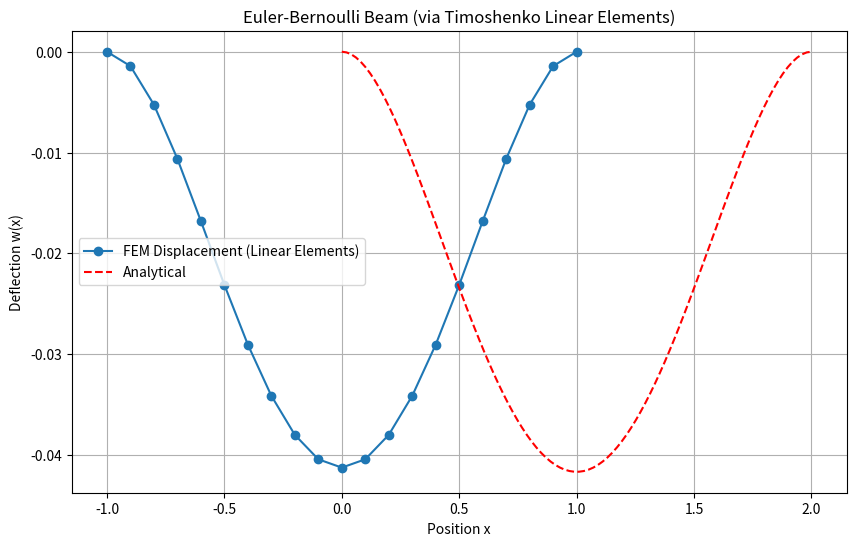

The matplotlib source for this figure:
import numpy as np
import matplotlib.pyplot as plt

class EulerBernoulliBeamFEM:
    def __init__(self, L, n_elements, E, I):
        self.L = L
        self.n_elements = n_elements
        self.E = E
        self.I = I
        
        self.nodes = np.linspace(-L/2, L/2, n_elements + 1)
        self.n_nodes = len(self.nodes)
        self.element_length = L / n_elements
        self.n_dof = 2 * self.n_nodes  # 2 DOFs per node (displacement w, rotation theta)
        
        self.K = np.zeros((self.n_dof, self.n_dof))
        self.F = np.zeros(self.n_dof)
        
    def assemble_stiffness_matrix(self):
        # Using Linear Timoshenko Beam Elements with Reduced Integration
        # This employs linear shape functions for both displacement and rotation (C0 continuity),
        # approximating the Euler-Bernoulli beam by using a large shear stiffness penalty.
        # This is the standard "linear element" formulation for beams.
        
        le = self.element_length
        
        # 1. Bending Stiffness (Exact integration for constant Strain/linear Theta)
        # U_b = 0.5 * integral(EI * (theta')^2 dx)
        # theta' = (th2 - th1)/le
        # Stiffness coeff: EI/le
        kb_val = self.E * self.I / le
        
        # 2. Shear Stiffness (1-point Reduced Integration)
        # U_s = 0.5 * integral(kGA * (w' - theta)^2 dx)
        # We assume a large penalty for shear stiffness to enforce w' ~ theta (Euler-Bernoulli Limit)
        # kGA (Shear Rigidity) approx factor * EI / le^2
        shear_penalty_factor = 1e5
        kGA = shear_penalty_factor * (self.E * self.I) / (le**2)
        
        # Integrated value (Integration weight = le)
        # ks_coeff = kGA * le
        ks_val = kGA * le
        
        # Local stiffness matrix for [w1, th1, w2, th2]
        k_local = np.zeros((4, 4))
        
        # Bending contributions (Only affects th1 (idx 1) and th2 (idx 3))
        # [  1  -1 ]
        # [ -1   1 ]
        k_local[1, 1] += kb_val
        k_local[1, 3] -= kb_val
        k_local[3, 1] -= kb_val
        k_local[3, 3] += kb_val
        
        # Shear contributions
        # Strain B-matrix at midpoint: [ -1/le, -0.5, 1/le, -0.5 ]
        # K_shear = ks_val * B.T @ B
        B_s = np.array([-1/le, -0.5, 1/le, -0.5])
        k_shear = ks_val * np.outer(B_s, B_s)
        
        k_local += k_shear
        
        for i in range(self.n_elements):
            # Element DOFs: [w_i, th_i, w_{i+1}, th_{i+1}]
            # Global indices: 2*i, 2*i+1, 2*i+2, 2*i+3
            indices = [2*i, 2*i+1, 2*i+2, 2*i+3]
            
            for row in range(4):
                for col in range(4):
                    self.K[indices[row], indices[col]] += k_local[row, col]
                    
    def apply_uniform_load(self, q):
        le = self.element_length
        # Consistent load vector for linear elements:
        # work = integral(q * w dx)
        # w is linear, so we split load equally to nodes: q*le/2
        # No moment load generation from distributed force in linear elements
        
        f_local = np.array([q * le / 2, 0, q * le / 2, 0])
        
        for i in range(self.n_elements):
            indices = [2*i, 2*i+1, 2*i+2, 2*i+3]
            for j in range(4):
                self.F[indices[j]] += f_local[j]

    def apply_boundary_conditions(self, bcs):
        """
        Apply boundary conditions.
        bcs: list of tuples (node_index, dof_type, value)
             dof_type: 0 for displacement, 1 for rotation
        """
        # Direct stiffness modification method
        for node_idx, dof_type, val in bcs:
            dof_idx = 2 * node_idx + dof_type
            
            self.K[dof_idx, :] = 0
            self.K[:, dof_idx] = 0
            self.K[dof_idx, dof_idx] = 1
            self.F[dof_idx] = val

    def solve(self):
        return np.linalg.solve(self.K, self.F)

    def plot_results(self, U, analytical_func=None):
        displacements = U[0::2]
        # Rotations are U[1::2]
        
        x_fine = np.linspace(0, self.L, 100)
        
        plt.figure(figsize=(10, 6))
        # Linear elements: plotting points with lines is the exact representation
        plt.plot(self.nodes, displacements, 'o-', label='FEM Displacement (Linear Elements)')
        
        if analytical_func:
            y_analytical = analytical_func(x_fine)
            plt.plot(x_fine, y_analytical, 'r--', label='Analytical')
            
        plt.xlabel('Position x')
        plt.ylabel('Deflection w(x)')
        plt.title('Euler-Bernoulli Beam (via Timoshenko Linear Elements)')
        plt.legend()
        plt.grid()
        plt.savefig('beam_deflection_FEM.png')
        plt.show()

def run_example():
    L = 2.0
    n_elements = 20 # Increased element count for linear elements convergence
    E = 1.0
    I = 1.0
    q0 = -1.0 
    
    fem = EulerBernoulliBeamFEM(L, n_elements, E, I)
    fem.assemble_stiffness_matrix()
    fem.apply_uniform_load(q0)
    
    # Boundary Conditions: Clamped at both ends
    bcs = [
        (0, 0, 0.0), # Node 0, Disp
        (0, 1, 0.0), # Node 0, Rot
        (n_elements, 0, 0.0), # Node n, Disp
        (n_elements, 1, 0.0)  # Node n, Rot
    ]
    
    fem.apply_boundary_conditions(bcs)
    
    U = fem.solve()
    
    # Analytical solution for clamped-clamped beam length L under load q
    def analytical(x):
        # w(x) = (q x^2 (L-x)^2) / (24 EI)
        return (q0 * x**2 * (L - x)**2) / (24 * E * I)
        
    fem.plot_results(U, analytical_func=analytical)

if __name__ == "__main__":
    run_example()
